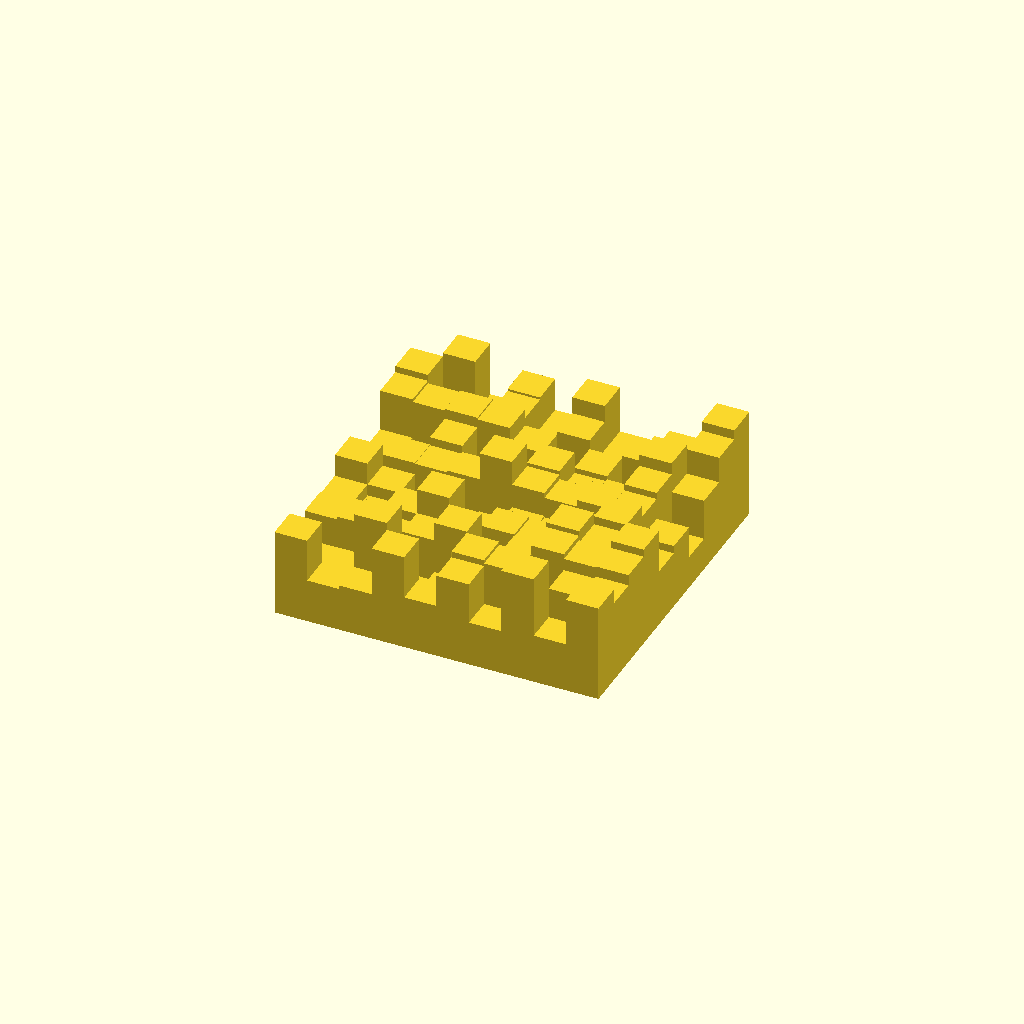
Cell 1: the model at its default parameters.
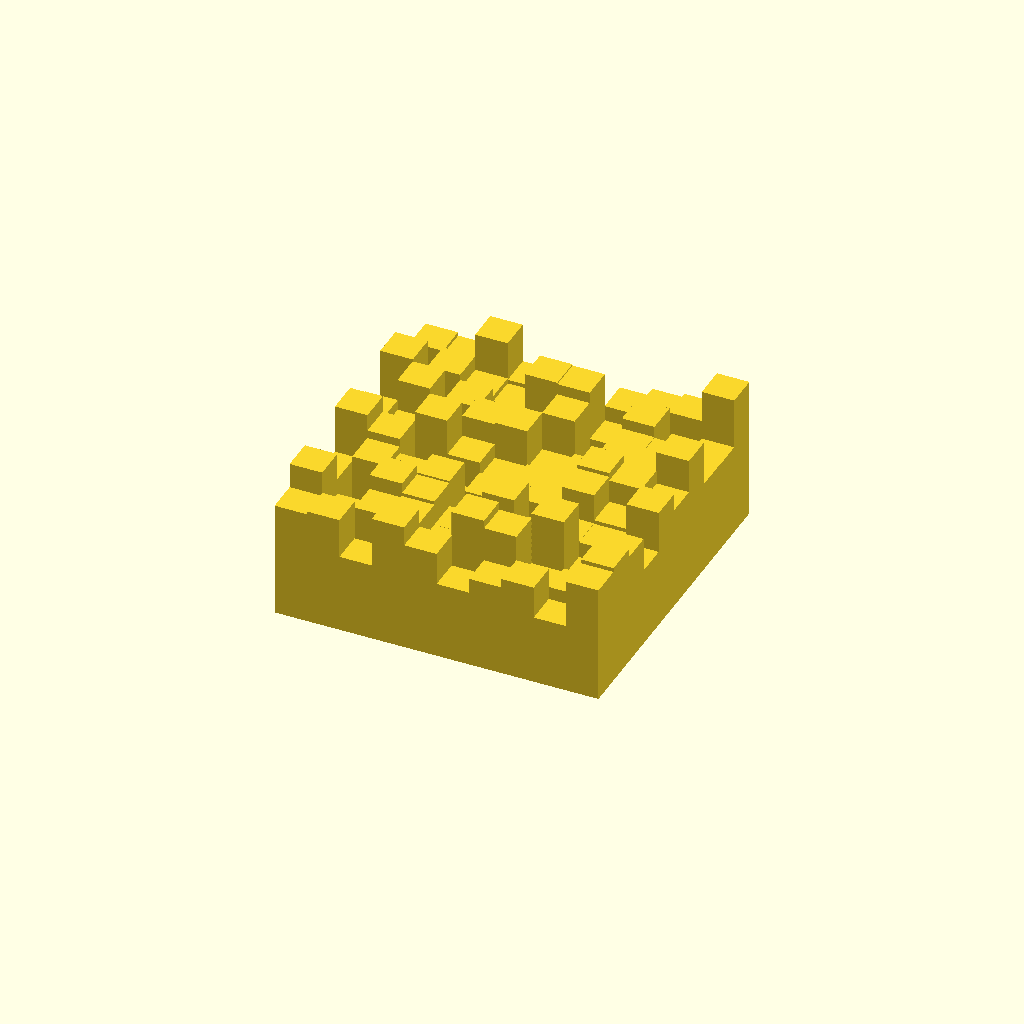
Cell 2 — base_height set to 4, the other parameters unchanged.
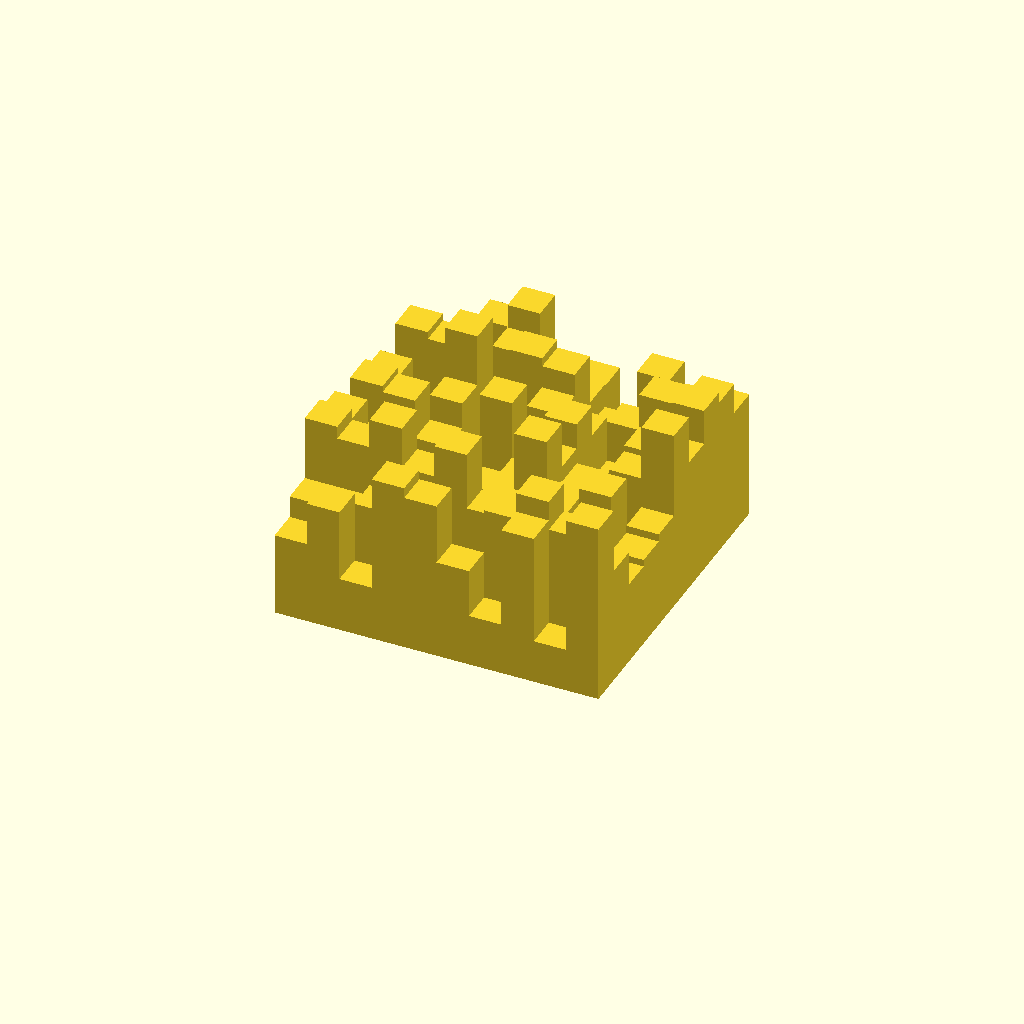
Cell 3 — random_height set to 10, the other parameters unchanged.
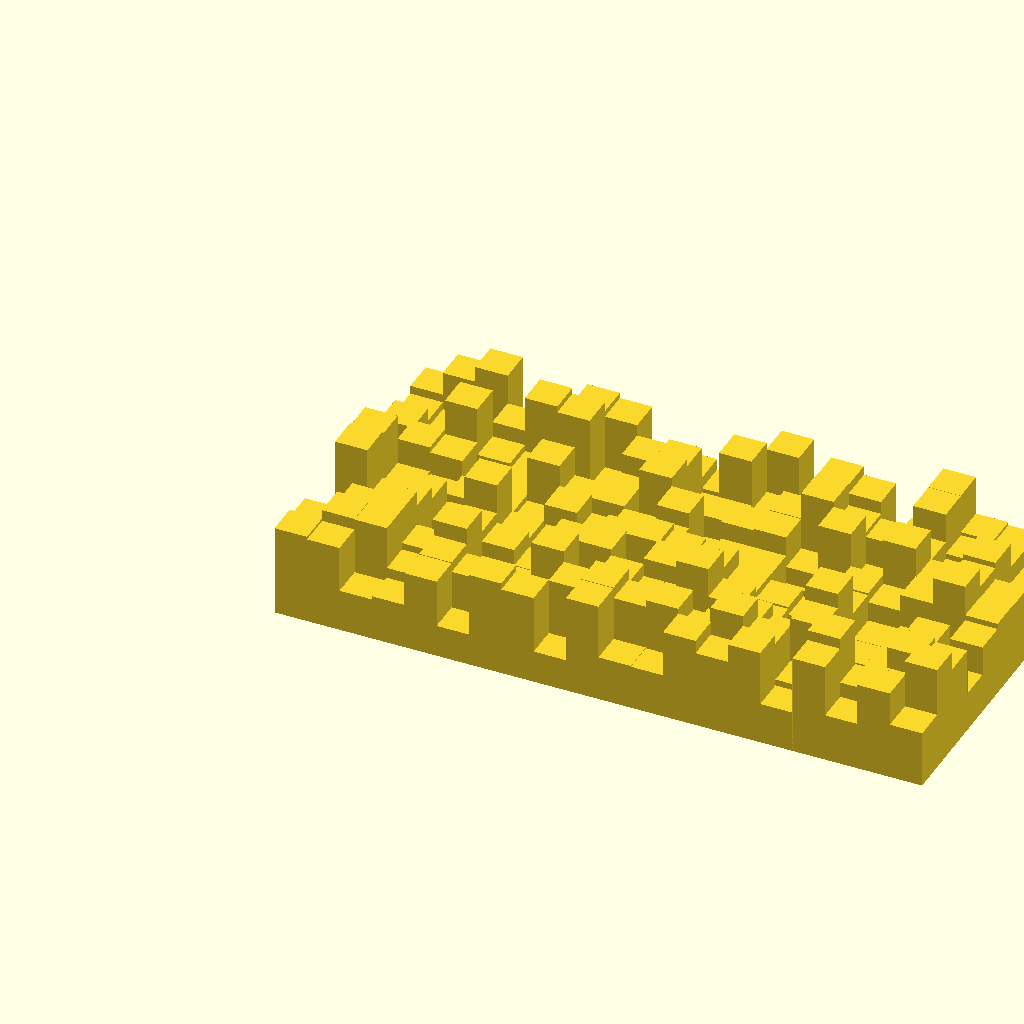
Cell 4: num_rows = 20 (everything else at default).
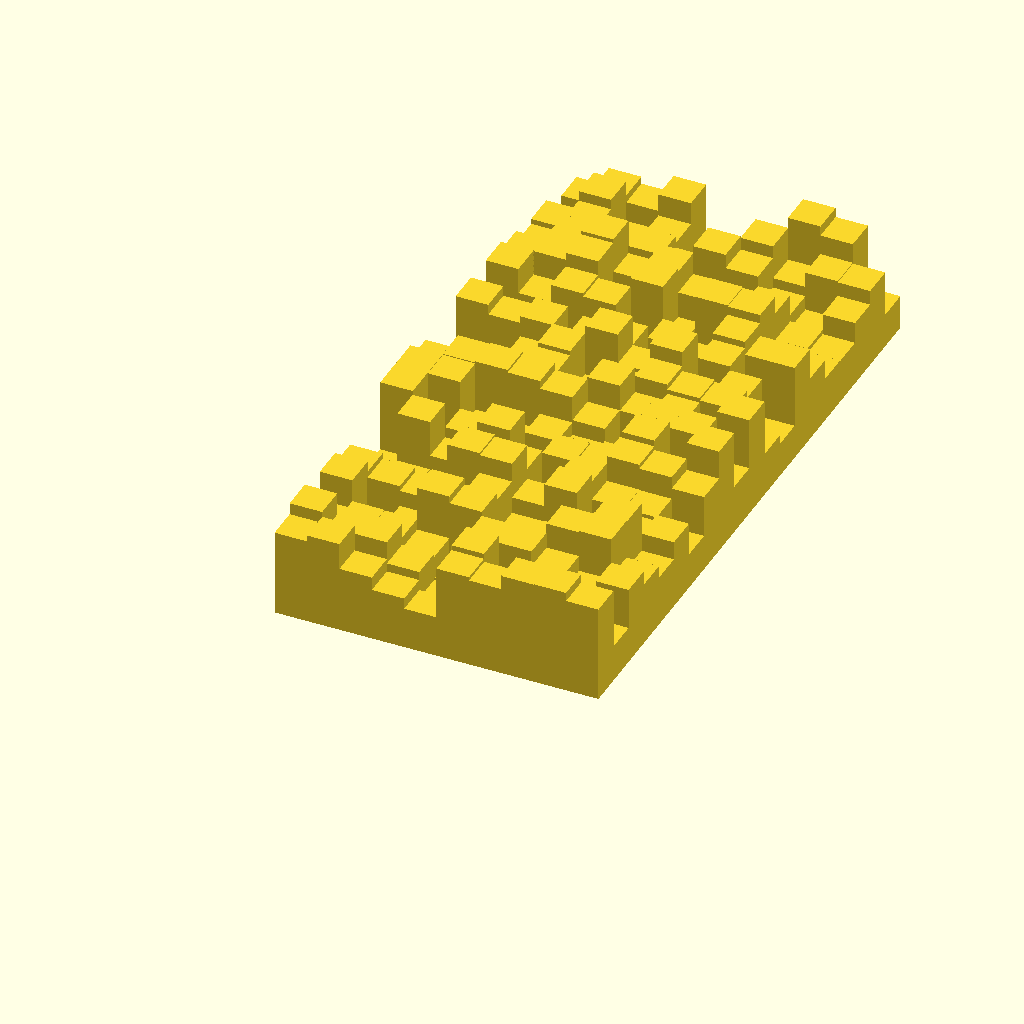
Cell 5 — num_cols set to 20, the other parameters unchanged.
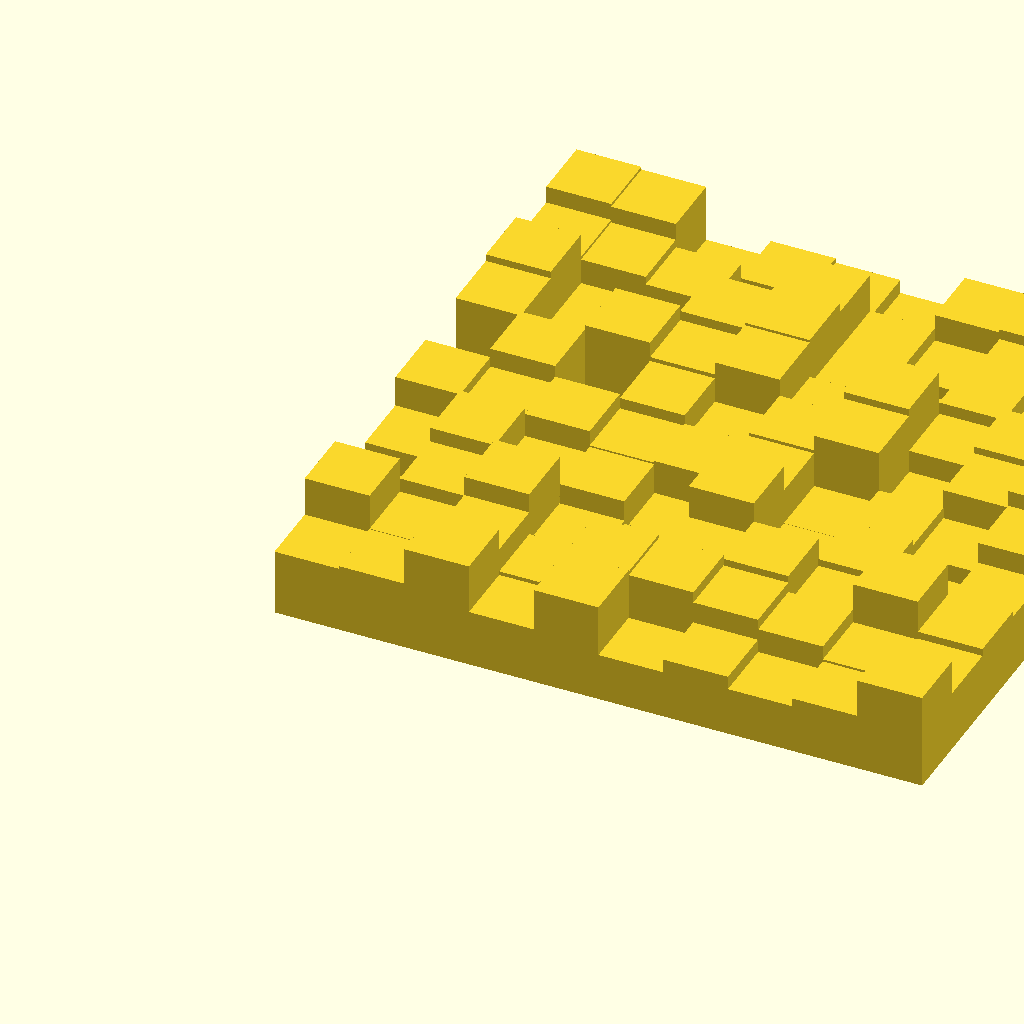
Cell 6: step_size = 4 (everything else at default).
One fixed orthographic camera (rotation 55°, 0°, 25°; colour scheme Cornfield) for every cell.
The OpenSCAD source (3d/random_matrix.scad):
// Generate a matrix with random heights.

base_height = 2;
random_height = 5;
num_rows = 10;
num_cols = 10;
step_size = 2;

min_height = base_height;
max_height = base_height + random_height;

// Hack alert:
// The seed param of rands doesn't see to work so using this
// arbitrary string that invalidates the cache of thingiverse's 
// customizer and randomize the model.

// Type here arbitrary text to randomize the model.
rand_seed = "";

eps1 = 0.01 + 0;

module row() {
 for(col = [0 : num_cols-1]) {
    z = rands(min_height, max_height, 1)[0];
    translate([0, col*step_size, 0]) cube([step_size+eps1,step_size+eps1,z]);
  } 
}

for(row = [0 : num_rows-1]) {
     translate([row*step_size, 0, 0]) row();
  
}
Parameter table extracted from the source (name, type, default, range or options):
base_height: number, default 2
random_height: number, default 5
num_rows: number, default 10
num_cols: number, default 10
step_size: number, default 2
rand_seed: string, default ""
